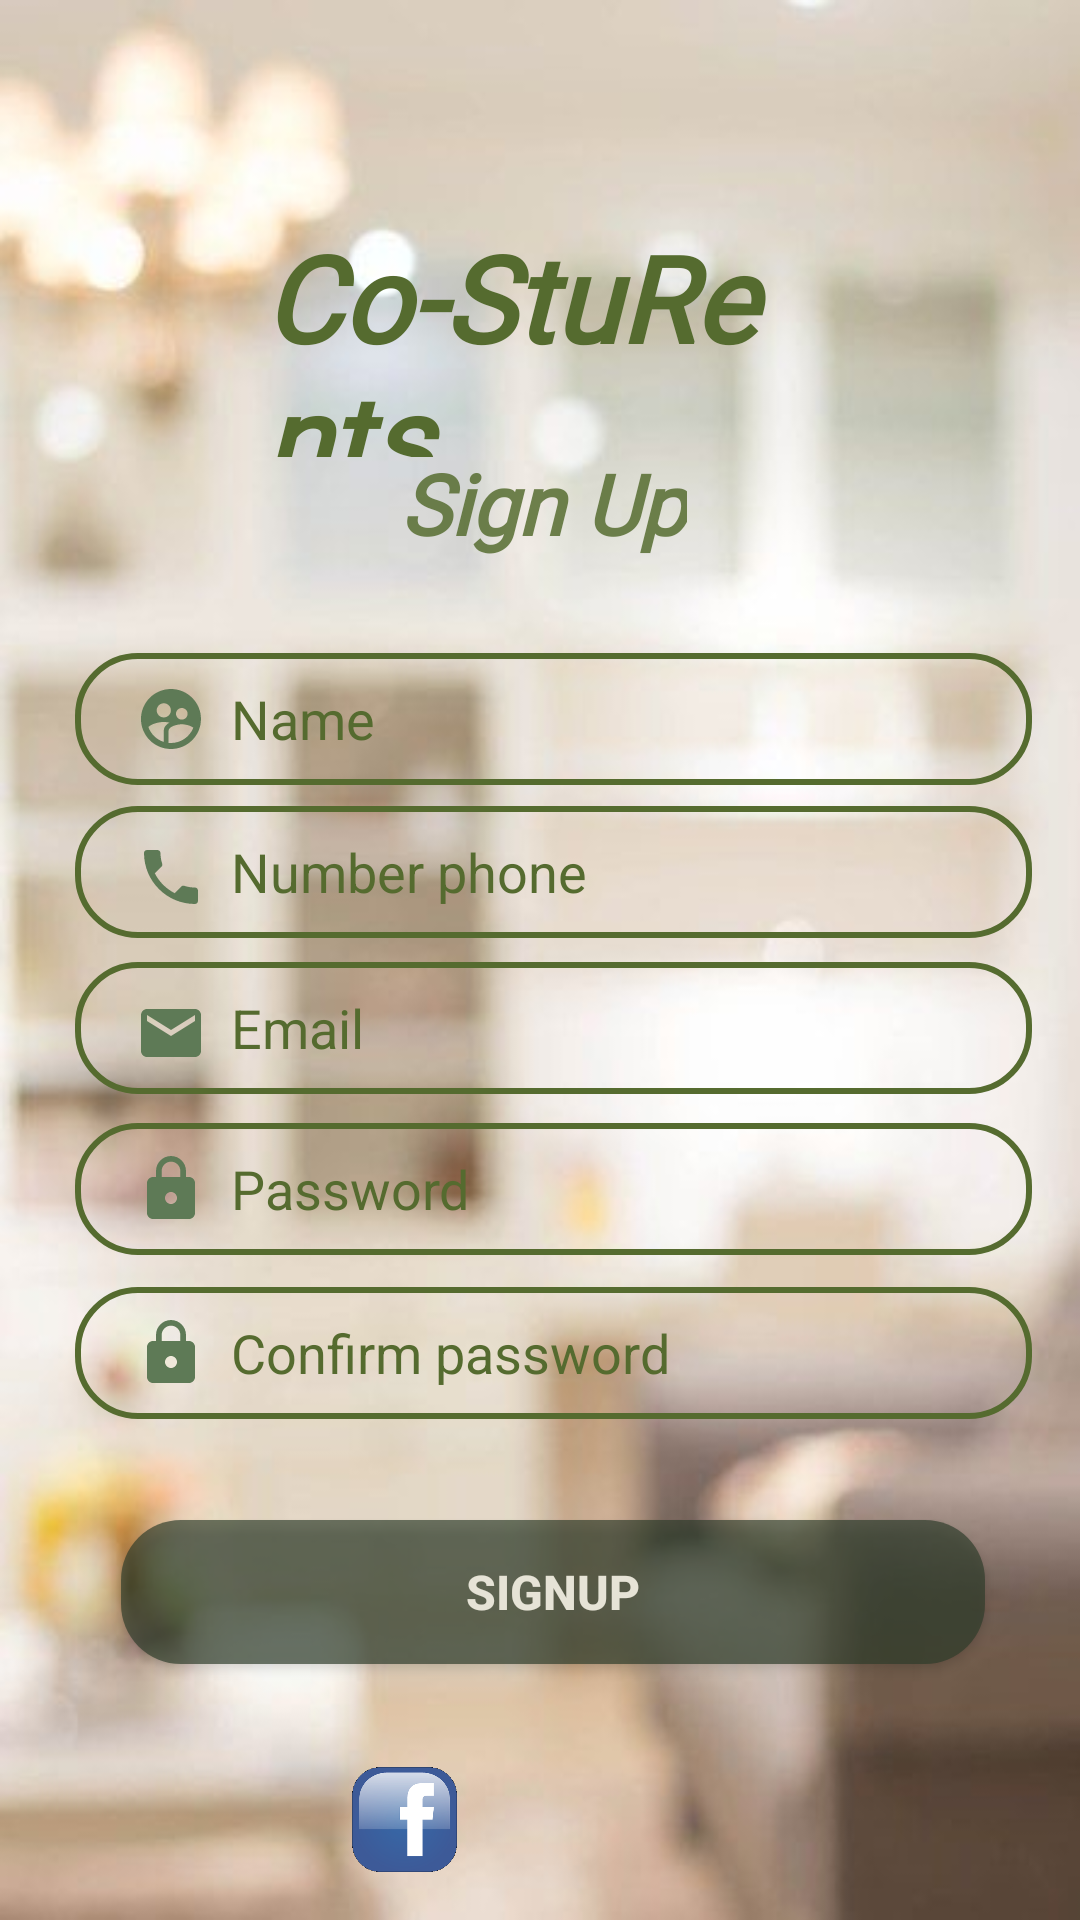

This screen was rendered from an Android layout file. Write that file and the resources it references.
<!-- AndroidManifest.xml: application theme Theme.Yarbi -->
<!-- res/layout/activity_signup.xml -->
<?xml version="1.0" encoding="utf-8"?>
<RelativeLayout xmlns:android="http://schemas.android.com/apk/res/android"
    xmlns:app="http://schemas.android.com/apk/res-auto"
    xmlns:tools="http://schemas.android.com/tools"
    android:layout_width="match_parent"
    android:layout_height="match_parent"
    tools:context=".SignupActivity">


    <androidx.constraintlayout.widget.ConstraintLayout
        android:layout_width="match_parent"
        android:layout_height="match_parent"
        android:background="@drawable/focus">

        <TextView
            android:id="@+id/text_clair"
            android:layout_width="185dp"
            android:layout_height="80dp"
            android:fontFamily="@font/licorice"
            android:text="Co-StuRents"
            android:textColor="#556B2F"
            android:textSize="40dp"
            android:textStyle="bold|italic"
            app:layout_constraintBottom_toBottomOf="parent"
            app:layout_constraintEnd_toEndOf="parent"
            app:layout_constraintStart_toStartOf="parent"
            app:layout_constraintTop_toTopOf="parent"
            app:layout_constraintVertical_bias="0.129" />

        <TextView
            android:id="@+id/textView"
            android:layout_width="wrap_content"
            android:layout_height="wrap_content"
            android:fontFamily="@font/italic"
            android:text="Sign Up"
            android:textColor="@color/teal_200"
            android:textSize="28dp"
            android:textStyle="italic|bold"
            app:layout_constraintBottom_toBottomOf="parent"
            app:layout_constraintEnd_toEndOf="parent"
            app:layout_constraintHorizontal_bias="0.505"
            app:layout_constraintStart_toStartOf="parent"
            app:layout_constraintTop_toTopOf="parent"
            app:layout_constraintVertical_bias="0.247" />

        <EditText
            android:id="@+id/nom"
            android:layout_width="319dp"
            android:layout_height="44dp"
            android:background="@drawable/edit_text_bg"
            android:drawableStart="@drawable/ic_user"
            android:drawableLeft="@drawable/ic_user"
            android:drawablePadding="8dp"
            android:hint="Name"
            android:inputType="textPersonName"
            android:paddingLeft="20dp"
            android:paddingTop="10dp"
            android:paddingBottom="10dp"
            android:textColorHint="#556B2F"
            app:layout_constraintBottom_toBottomOf="parent"
            app:layout_constraintEnd_toEndOf="parent"
            app:layout_constraintHorizontal_bias="0.608"
            app:layout_constraintStart_toStartOf="parent"
            app:layout_constraintTop_toTopOf="parent"
            app:layout_constraintVertical_bias="0.365"
            app:layout_constraintWidth_percent=".8" />

        <EditText
            android:id="@+id/phone"
            android:layout_width="319dp"
            android:layout_height="44dp"
            android:background="@drawable/edit_text_bg"
            android:drawableStart="@drawable/ic_ocal_phone"
            android:drawableLeft="@drawable/ic_ocal_phone"
            android:drawablePadding="8dp"
            android:hint="Number phone"
            android:paddingLeft="20dp"
            android:paddingTop="13dp"
            android:paddingBottom="10dp"
            android:textColorHint="#556B2F"
            app:layout_constraintBottom_toBottomOf="parent"
            app:layout_constraintEnd_toEndOf="parent"
            app:layout_constraintHorizontal_bias="0.608"
            app:layout_constraintStart_toStartOf="parent"
            app:layout_constraintTop_toTopOf="parent"
            app:layout_constraintVertical_bias="0.451"
            app:layout_constraintWidth_percent=".8" />

        <EditText
            android:id="@+id/email_sign"
            android:layout_width="319dp"
            android:layout_height="44dp"
            android:background="@drawable/edit_text_bg"
            android:drawableStart="@drawable/ic_baseline_email_24"
            android:drawableLeft="@drawable/ic_baseline_email_24"
            android:drawablePadding="8dp"
            android:hint="Email"
            android:inputType="textEmailAddress"
            android:paddingLeft="20dp"
            android:paddingTop="13dp"
            android:paddingBottom="10dp"
            android:textColorHint="#556B2F"
            app:layout_constraintBottom_toBottomOf="parent"
            app:layout_constraintEnd_toEndOf="parent"
            app:layout_constraintHorizontal_bias="0.608"
            app:layout_constraintStart_toStartOf="parent"
            app:layout_constraintTop_toTopOf="parent"
            app:layout_constraintVertical_bias="0.538"
            app:layout_constraintWidth_percent=".8" />

        <EditText
            android:id="@+id/pass_sign"
            android:layout_width="319dp"
            android:layout_height="44dp"
            android:background="@drawable/edit_text_bg"
            android:drawableStart="@drawable/ic_password"
            android:drawableLeft="@drawable/ic_baseline_email_24"
            android:drawablePadding="8dp"
            android:hint="Password"
            android:inputType="textPassword"
            android:paddingLeft="20dp"
            android:paddingTop="10dp"
            android:paddingBottom="10dp"
            android:textColorHint="#556B2F"
            app:layout_constraintBottom_toBottomOf="parent"
            app:layout_constraintEnd_toEndOf="parent"
            app:layout_constraintHorizontal_bias="0.608"
            app:layout_constraintStart_toStartOf="parent"
            app:layout_constraintTop_toTopOf="parent"
            app:layout_constraintVertical_bias="0.628"
            app:layout_constraintWidth_percent=".8" />

        <EditText
            android:id="@+id/confirm_pass"
            android:layout_width="319dp"
            android:layout_height="44dp"
            android:background="@drawable/edit_text_bg"
            android:drawableStart="@drawable/ic_password"
            android:drawableLeft="@drawable/ic_baseline_email_24"
            android:drawablePadding="8dp"
            android:hint="Confirm password"
            android:inputType="textPassword"
            android:paddingLeft="20dp"
            android:paddingTop="10dp"
            android:paddingBottom="10dp"
            android:textColorHint="#556B2F"
            app:layout_constraintBottom_toBottomOf="parent"
            app:layout_constraintEnd_toEndOf="parent"
            app:layout_constraintHorizontal_bias="0.608"
            app:layout_constraintStart_toStartOf="parent"
            app:layout_constraintTop_toTopOf="parent"
            app:layout_constraintVertical_bias="0.72"
            app:layout_constraintWidth_percent=".8" />

        <Button
            android:id="@+id/signup"
            android:layout_width="0dp"
            android:layout_height="wrap_content"
            android:background="@drawable/button_bg"
            android:text="SignUp"
            android:textColor="#E6E3D6"
            android:textSize="16sp"
            android:textStyle="bold"
            app:layout_constraintBottom_toBottomOf="parent"
            app:layout_constraintEnd_toEndOf="parent"
            app:layout_constraintHorizontal_bias="0.56"
            app:layout_constraintStart_toStartOf="parent"
            app:layout_constraintTop_toTopOf="parent"
            app:layout_constraintVertical_bias="0.856"
            app:layout_constraintWidth_percent=".8" />

        <ImageView
            android:id="@+id/chrome"
            android:layout_width="30dp"
            android:layout_height="35dp"
            android:layout_marginBottom="16dp"
            android:src="@drawable/email"
            app:layout_constraintBottom_toBottomOf="parent"
            app:layout_constraintEnd_toEndOf="parent"
            app:layout_constraintHorizontal_bias="0.498"
            app:layout_constraintStart_toStartOf="parent" />

        <ImageView
            android:id="@+id/facebook"
            android:layout_width="35dp"
            android:layout_height="35dp"
            android:layout_marginBottom="16dp"
            android:src="@drawable/facebook_logo_png__1_"
            app:layout_constraintBottom_toBottomOf="parent"
            app:layout_constraintEnd_toEndOf="parent"
            app:layout_constraintHorizontal_bias="0.361"
            app:layout_constraintStart_toStartOf="parent" />

        <ImageView
            android:id="@+id/instagram"
            android:layout_width="35dp"
            android:layout_height="35dp"
            android:layout_marginBottom="16dp"
            android:src="@drawable/instagram"
            app:layout_constraintBottom_toBottomOf="parent"
            app:layout_constraintEnd_toEndOf="parent"
            app:layout_constraintHorizontal_bias="0.64"
            app:layout_constraintStart_toStartOf="parent" />


        <ProgressBar
            android:id="@+id/progressBar"
            style="?android:attr/progressBarStyleLarge"
            android:layout_width="wrap_content"
            android:layout_height="wrap_content"
            android:layout_centerInParent="true"
            android:visibility="gone"
            app:layout_constraintBottom_toBottomOf="parent"
            app:layout_constraintLeft_toLeftOf="parent"
            app:layout_constraintRight_toRightOf="parent"
            app:layout_constraintTop_toTopOf="parent"
            tools:ignore="MissingConstraints" />

    </androidx.constraintlayout.widget.ConstraintLayout>

</RelativeLayout>
<!-- resources referenced by this layout -->
<resources>
  <color name="teal_200">#D8556B2F</color>
  <!-- drawable button_bg (drawable) -->
  <?xml version="1.0" encoding="utf-8"?>
  <shape xmlns:android="http://schemas.android.com/apk/res/android">
  
      <corners android:radius="20dp"/>
  
      <solid android:color="#A92D3C29"/>
  
  </shape>
  <!-- drawable edit_text_bg (drawable) -->
  <?xml version="1.0" encoding="utf-8"?>
  <shape xmlns:android="http://schemas.android.com/apk/res/android">
  
       <corners android:radius="20dp"/>
      <stroke android:width="2dp"
              android:color="#556B2F" />
  </shape>
  <!-- drawable ic_baseline_email_24 (drawable) -->
  <vector android:height="24dp" android:tint="#5E7A56"
      android:viewportHeight="24" android:viewportWidth="24"
      android:width="24dp" xmlns:android="http://schemas.android.com/apk/res/android">
      <path android:fillColor="@android:color/white" android:pathData="M20,4L4,4c-1.1,0 -1.99,0.9 -1.99,2L2,18c0,1.1 0.9,2 2,2h16c1.1,0 2,-0.9 2,-2L22,6c0,-1.1 -0.9,-2 -2,-2zM20,8l-8,5 -8,-5L4,6l8,5 8,-5v2z"/>
  </vector>
  <!-- drawable ic_ocal_phone (drawable) -->
  <vector android:height="24dp" android:tint="#5E7A56"
      android:viewportHeight="24" android:viewportWidth="24"
      android:width="24dp" xmlns:android="http://schemas.android.com/apk/res/android">
      <path android:fillColor="@android:color/white" android:pathData="M6.62,10.79c1.44,2.83 3.76,5.14 6.59,6.59l2.2,-2.2c0.27,-0.27 0.67,-0.36 1.02,-0.24 1.12,0.37 2.33,0.57 3.57,0.57 0.55,0 1,0.45 1,1V20c0,0.55 -0.45,1 -1,1 -9.39,0 -17,-7.61 -17,-17 0,-0.55 0.45,-1 1,-1h3.5c0.55,0 1,0.45 1,1 0,1.25 0.2,2.45 0.57,3.57 0.11,0.35 0.03,0.74 -0.25,1.02l-2.2,2.2z"/>
  </vector>
  <!-- drawable ic_password (drawable) -->
  <vector android:height="24dp" android:tint="#5E7A56"
      android:viewportHeight="24" android:viewportWidth="24"
      android:width="24dp" xmlns:android="http://schemas.android.com/apk/res/android">
      <path android:fillColor="@android:color/white" android:pathData="M18,8h-1L17,6c0,-2.76 -2.24,-5 -5,-5S7,3.24 7,6v2L6,8c-1.1,0 -2,0.9 -2,2v10c0,1.1 0.9,2 2,2h12c1.1,0 2,-0.9 2,-2L20,10c0,-1.1 -0.9,-2 -2,-2zM12,17c-1.1,0 -2,-0.9 -2,-2s0.9,-2 2,-2 2,0.9 2,2 -0.9,2 -2,2zM15.1,8L8.9,8L8.9,6c0,-1.71 1.39,-3.1 3.1,-3.1 1.71,0 3.1,1.39 3.1,3.1v2z"/>
  </vector>
  <!-- drawable ic_user (drawable) -->
  <vector android:height="24dp" android:tint="#5E7A56"
      android:viewportHeight="24" android:viewportWidth="24"
      android:width="24dp" xmlns:android="http://schemas.android.com/apk/res/android">
      <path android:fillColor="@android:color/white" android:pathData="M11.99,2c-5.52,0 -10,4.48 -10,10s4.48,10 10,10 10,-4.48 10,-10 -4.48,-10 -10,-10zM15.6,8.34c1.07,0 1.93,0.86 1.93,1.93 0,1.07 -0.86,1.93 -1.93,1.93 -1.07,0 -1.93,-0.86 -1.93,-1.93 -0.01,-1.07 0.86,-1.93 1.93,-1.93zM9.6,6.76c1.3,0 2.36,1.06 2.36,2.36 0,1.3 -1.06,2.36 -2.36,2.36s-2.36,-1.06 -2.36,-2.36c0,-1.31 1.05,-2.36 2.36,-2.36zM9.6,15.89v3.75c-2.4,-0.75 -4.3,-2.6 -5.14,-4.96 1.05,-1.12 3.67,-1.69 5.14,-1.69 0.53,0 1.2,0.08 1.9,0.22 -1.64,0.87 -1.9,2.02 -1.9,2.68zM11.99,20c-0.27,0 -0.53,-0.01 -0.79,-0.04v-4.07c0,-1.42 2.94,-2.13 4.4,-2.13 1.07,0 2.92,0.39 3.84,1.15 -1.17,2.97 -4.06,5.09 -7.45,5.09z"/>
  </vector>
  <style name="Theme.Yarbi" parent="Theme.MaterialComponents.DayNight.DarkActionBar">
          
          <item name="colorPrimary">@color/purple_500</item>
          <item name="colorPrimaryVariant">@color/purple_700</item>
          <item name="colorOnPrimary">@color/white</item>
          
          <item name="colorSecondary">@color/teal_200</item>
          <item name="colorSecondaryVariant">@color/teal_700</item>
          <item name="colorOnSecondary">@color/black</item>
          
          <item name="android:statusBarColor" tools:targetApi="l">?attr/colorPrimaryVariant</item>
          
      </style>
  <color name="purple_500">#C4556B2F</color>
  <color name="purple_700">#0C6AAF4C</color>
  <color name="white">#FFFFFFFF</color>
  <color name="teal_700">#E6E3D6</color>
  <color name="black">#000000</color>
</resources>
